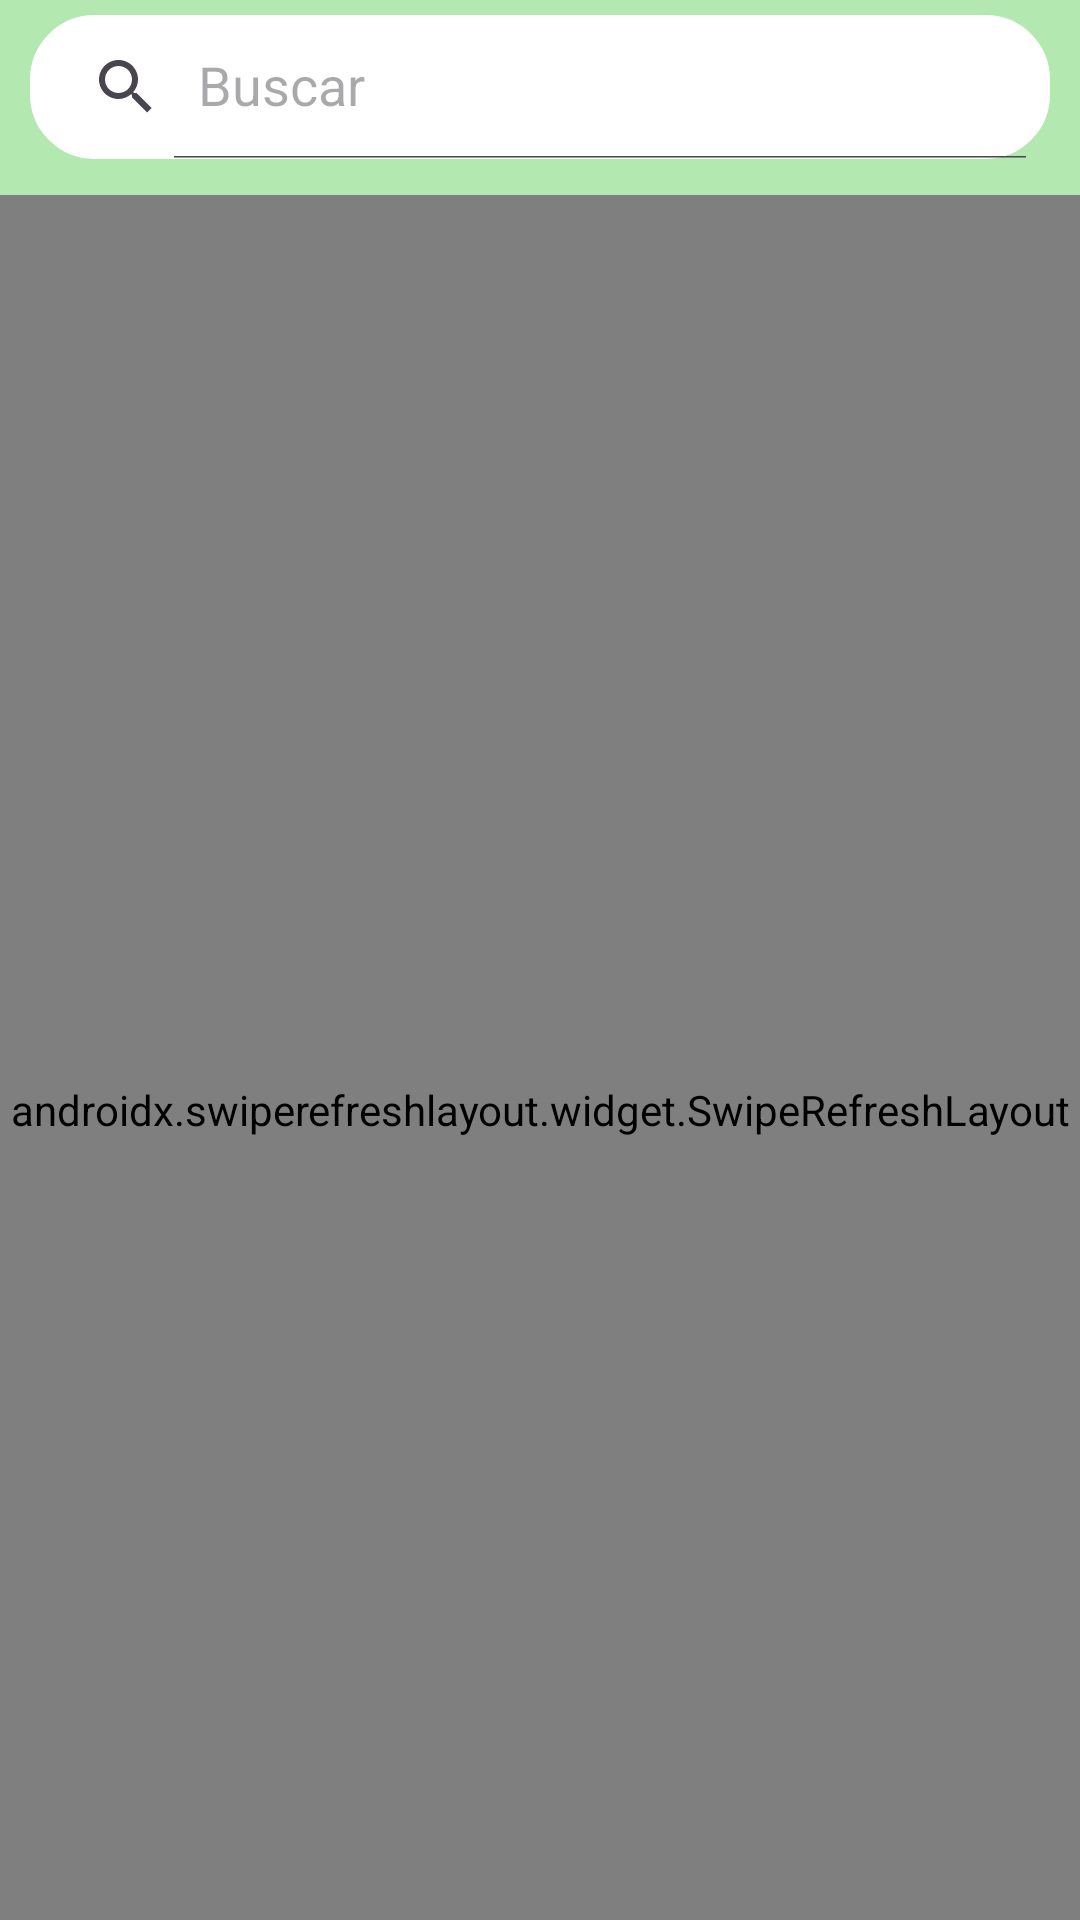

The Android layout XML behind this screen, and the referenced resources:
<!-- AndroidManifest.xml: application theme Theme.NutriLife -->
<!-- res/layout/fragment_home.xml -->
<?xml version="1.0" encoding="utf-8"?>
<androidx.constraintlayout.widget.ConstraintLayout
    xmlns:android="http://schemas.android.com/apk/res/android"
    xmlns:app="http://schemas.android.com/apk/res-auto"
    xmlns:tools="http://schemas.android.com/tools"
    android:layout_width="match_parent"
    android:layout_height="match_parent"
    tools:context=".ui.home.HomeFragment"
    android:background="@color/fondo_perfil"
    android:orientation="vertical"
    android:id="@+id/Margen">

    <androidx.appcompat.widget.SearchView
        android:id="@+id/searchInicio"
        android:layout_width="match_parent"
        android:layout_height="wrap_content"
        android:layout_marginTop="5dp"
        android:layout_marginStart="10dp"
        android:layout_marginEnd="10dp"
        app:layout_constraintTop_toTopOf="@id/Margen"
        android:background="@drawable/coustom_edittext"
        android:backgroundTint="@color/white"
        app:queryHint="Buscar"
        app:iconifiedByDefault="false" />

    <androidx.swiperefreshlayout.widget.SwipeRefreshLayout
        android:id="@+id/swipeRefInicio"
        android:layout_width="match_parent"
        android:layout_height="610dp"
        android:layout_marginTop="12dp"
        app:layout_constraintTop_toBottomOf="@+id/searchInicio"
        tools:layout_editor_absoluteX="0dp">

        <androidx.recyclerview.widget.RecyclerView
            android:id="@+id/RecyclePubliInicio"
            android:layout_width="match_parent"
            android:layout_height="match_parent"
            android:layout_marginTop="10dp" />
    </androidx.swiperefreshlayout.widget.SwipeRefreshLayout>

</androidx.constraintlayout.widget.ConstraintLayout>
<!-- resources referenced by this layout -->
<resources>
  <color name="fondo_perfil">#B3E8B0</color>
  <color name="white">#FFFFFFFF</color>
  <!-- drawable coustom_edittext (drawable) -->
  <?xml version="1.0" encoding="utf-8"?>
  <shape xmlns:android="http://schemas.android.com/apk/res/android"
      android:shape="rectangle">
      <stroke
          android:width="3dp"
          android:color="@color/green"
          />
      <corners
          android:radius="20dp"/>
  </shape>
  <style name="Theme.NutriLife" parent="Base.Theme.NutriLife" />
  <color name="green">#488D3C</color>
  <style name="Base.Theme.NutriLife" parent="Theme.Material3.DayNight.NoActionBar">
          
          
      </style>
</resources>
